Run: headless pygame with SDL's dummy video driver; simulated clock (each Clock.tick advances the game by its frame time, no real sleeping); random seed 0; keys injected as events and as key.get_pressed() state; mouse plan: one left click at the window centre at the start of phase 2, then a move to the lower-right quarter at the start of phase 3.
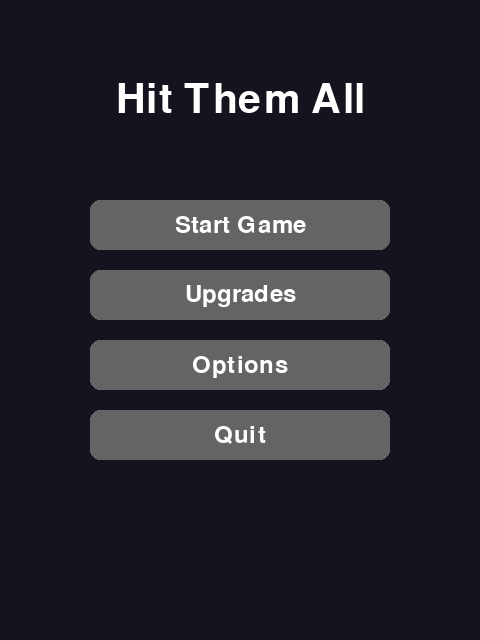
Frame 1 of 4 · flips 1–60 · no input
Frame 2 of 4 · flips 61–180 · clicked the window centre · tapped SPACE, RETURN · held RIGHT (→), D · screen unchanged from frame 1, image omitted
Frame 3 of 4 · flips 181–300 · moved the mouse to the lower-right quarter · held DOWN (↓), S · screen unchanged from frame 2, image omitted
Frame 4 of 4 · flips 301–420 · held LEFT (←), A, UP (↑), W · screen unchanged from frame 3, image omitted

The pygame program that drew these frames:

import pygame
import sys
import random

# --- Setup ---
pygame.init()
WIDTH, HEIGHT = 480, 640
screen = pygame.display.set_mode((WIDTH, HEIGHT))
clock = pygame.time.Clock()
font_big = pygame.font.SysFont(None, 60)
font_small = pygame.font.SysFont(None, 36)

WHITE = (255, 255, 255)
GREY = (100, 100, 100)
BLUE = (50, 150, 255)
FPS = 120

# --- Classes ---
class Player(pygame.sprite.Sprite):
    def __init__(self):
        super().__init__()
        self.image = pygame.Surface((50, 50))
        self.image.fill(BLUE)
        self.rect = self.image.get_rect(center=(WIDTH // 2, HEIGHT - 60))
        self.speed = 5

    def update(self, keys):
        if keys[pygame.K_LEFT] and self.rect.left > 0:
            self.rect.x -= self.speed
        if keys[pygame.K_RIGHT] and self.rect.right < WIDTH:
            self.rect.x += self.speed

class Enemy(pygame.sprite.Sprite):
    def __init__(self):
        super().__init__()
        self.image = pygame.Surface((40, 40))
        self.image.fill((200, 0, 0))
        self.rect = self.image.get_rect(center=(random.randint(40, WIDTH - 40), -40))
        self.speed = random.randint(4, 8)

    def update(self):
        self.rect.y += self.speed
        if self.rect.top > HEIGHT:
            self.kill()

class Explosion(pygame.sprite.Sprite):
    def __init__(self, center):
        super().__init__()
        self.image = pygame.Surface((60, 60))
        self.image.fill((255, 255, 0))
        self.rect = self.image.get_rect(center=center)
        self.timer = pygame.time.get_ticks()

    def update(self):
        if pygame.time.get_ticks() - self.timer > 300:
            self.kill()

# --- Menu GUI Button ---
class Button:
    def __init__(self, text, y, callback):
        self.text = text
        self.rect = pygame.Rect(WIDTH//2 - 150, y, 300, 50)
        self.callback = callback

    def draw(self, surface, mouse_pos):
        color = BLUE if self.rect.collidepoint(mouse_pos) else GREY
        pygame.draw.rect(surface, color, self.rect, border_radius=10)
        text_surf = font_small.render(self.text, True, WHITE)
        surface.blit(text_surf, text_surf.get_rect(center=self.rect.center))

    def handle_event(self, event, mouse_pos):
        if event.type == pygame.MOUSEBUTTONDOWN and self.rect.collidepoint(mouse_pos):
            self.callback()

# --- Main Game ---
def run_game():
    def fade_in():
        fade_surface = pygame.Surface((WIDTH, HEIGHT))
        fade_surface.fill((0, 0, 0))
        for alpha in range(255, -1, -5):
            fade_surface.set_alpha(alpha)
            screen.fill((0, 0, 0))
            screen.blit(fade_surface, (0, 0))
            pygame.display.flip()
            pygame.time.delay(10)

    fade_in()

    player = Player()
    enemies = pygame.sprite.Group()
    explosions = pygame.sprite.Group()
    all_sprites = pygame.sprite.Group(player)

    score = 0
    font_score = pygame.font.SysFont(None, 30)
    spawn_timer = pygame.time.get_ticks()

    running = True
    while running:
        clock.tick(FPS)
        keys = pygame.key.get_pressed()

        for event in pygame.event.get():
            if event.type == pygame.QUIT:
                pygame.quit()
                sys.exit()

        if pygame.time.get_ticks() - spawn_timer > 800:
            enemy = Enemy()
            enemies.add(enemy)
            all_sprites.add(enemy)
            spawn_timer = pygame.time.get_ticks()

        player.update(keys)
        enemies.update()
        explosions.update()

        hits = pygame.sprite.spritecollide(player, enemies, True)
        for hit in hits:
            explosion = Explosion(hit.rect.center)
            explosions.add(explosion)
            all_sprites.add(explosion)
            score += 1

        screen.fill((0, 0, 0))
        all_sprites.draw(screen)

        score_surf = font_score.render(f"Score: {score}", True, WHITE)
        screen.blit(score_surf, (10, 10))

        pygame.display.flip()

# --- Main Menu ---
def main_menu():
    pygame.display.set_caption("Traffic Cut 2D - Menu")

    def start_game():
        run_game()

    def upgrades():
        print("Upgrades clicked")

    def options():
        print("Options clicked")

    def quit_game():
        pygame.quit()
        sys.exit()

    buttons = [
        Button("Start Game", 200, start_game),
        Button("Upgrades", 270, upgrades),
        Button("Options", 340, options),
        Button("Quit", 410, quit_game)
    ]

    while True:
        mouse_pos = pygame.mouse.get_pos()
        for event in pygame.event.get():
            if event.type == pygame.QUIT:
                quit_game()
            for button in buttons:
                button.handle_event(event, mouse_pos)

        screen.fill((20, 20, 30))
        title = font_big.render("Hit Them All", True, WHITE)
        screen.blit(title, title.get_rect(center=(WIDTH//2, 100)))

        for button in buttons:
            button.draw(screen, mouse_pos)

        pygame.display.flip()
        clock.tick(FPS)

# --- Start the Menu ---
main_menu()
